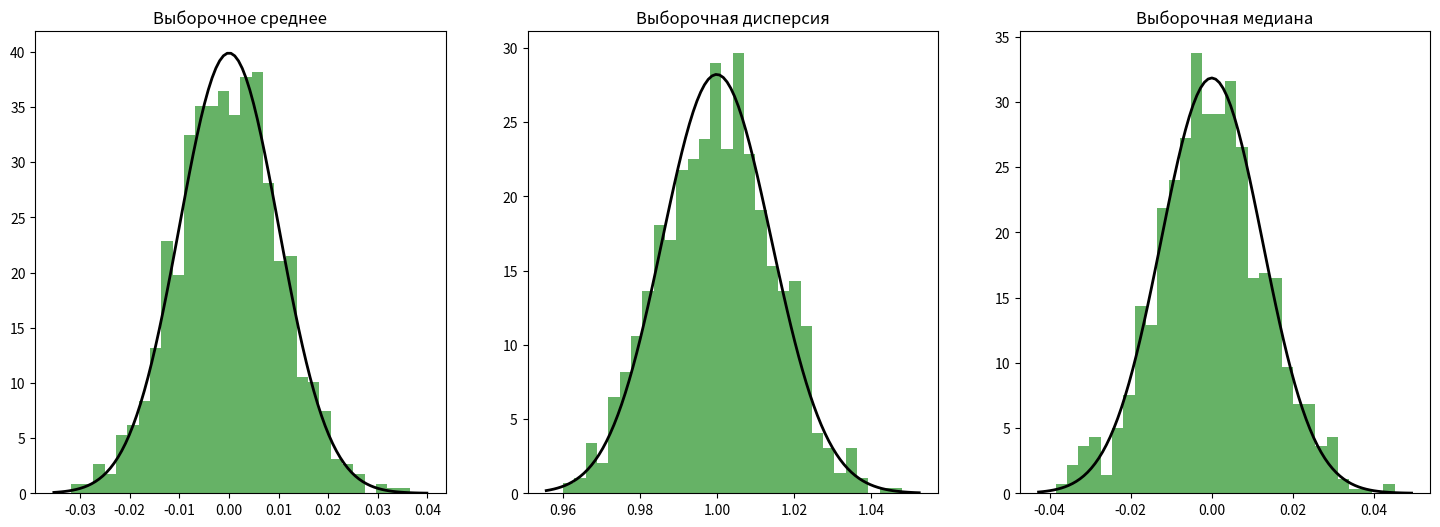
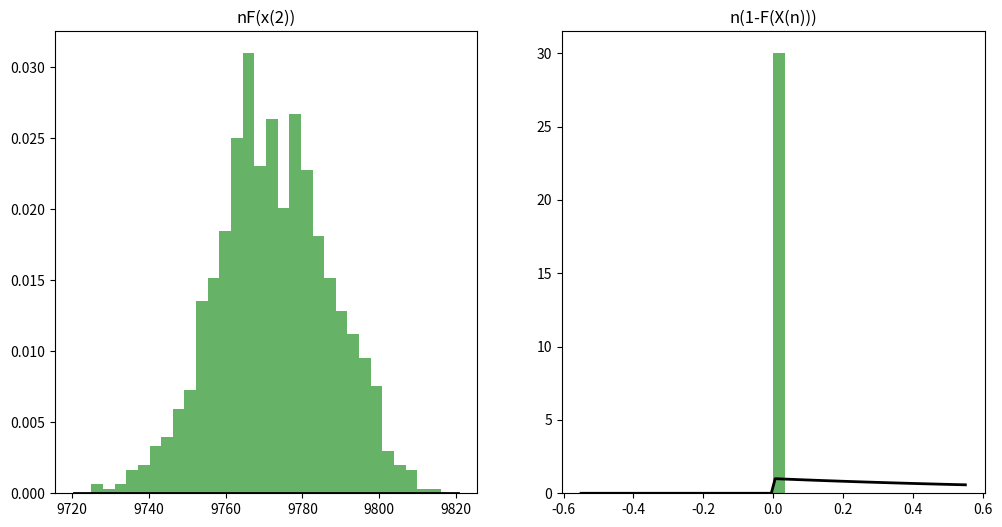

These figures' Python source, in order:
# Импортируем необходимые библиотеки
import numpy as np
import matplotlib.pyplot as plt
from scipy.stats import norm, gamma, expon

# 1) Выбор распределения
# Выбираем нормальное распределение, так как у него существуют все четыре момента.
mu, sigma = 0, 1 # параметры нормального распределения
N = 10000 # объем выборки
M = 1000 # количество выборок

# 2) Генерация выборок
# Генерируем большое количество выборок большого объема.
samples = np.random.normal(mu, sigma, (M, N))

# 3) Вычисление статистик
# Вычисляем соответствующие статистики для каждой выборки.
means = samples.mean(axis=1)
variances = samples.var(axis=1)
medians = np.median(samples, axis=1)

# 4) Построение гистограмм
# Строим гистограммы результатов для каждой статистики.
plt.figure(figsize=(18, 6))

plt.subplot(131)
plt.hist(means, bins=30, density=True, alpha=0.6, color='g')
xmin, xmax = plt.xlim()
x = np.linspace(xmin, xmax, 100)
p = norm.pdf(x, mu, sigma/np.sqrt(N))
plt.plot(x, p, 'k', linewidth=2)
plt.title('Выборочное среднее')

plt.subplot(132)
plt.hist(variances, bins=30, density=True, alpha=0.6, color='g')
xmin, xmax = plt.xlim()
x = np.linspace(xmin, xmax, 100)
p = gamma.pdf(x, N/2, scale=2/(N-1))
plt.plot(x, p, 'k', linewidth=2)
plt.title('Выборочная дисперсия')

plt.subplot(133)
plt.hist(medians, bins=30, density=True, alpha=0.6, color='g')
xmin, xmax = plt.xlim()
x = np.linspace(xmin, xmax, 100)
p = norm.pdf(x, mu, sigma*np.sqrt(np.pi/(2*N)))
plt.plot(x, p, 'k', linewidth=2)
plt.title('Выборочная медиана')

plt.show()

# 5) Вывод статистик
# Выводим математическое ожидание, дисперсию и медиану.
print(f'Среднее: {means.mean()}, Дисперсия: {variances.mean()}, Медиана: {np.median(medians)}')

# 6) Вычисление 𝑛𝐹(𝑋(2)) и 𝑛(1−𝐹(𝑋(𝑛)))
# Вычисляем 𝑛𝐹(𝑋(2)) и 𝑛(1−𝐹(𝑋(𝑛))) для каждой выборки.
F_X2 = np.sum(samples <= 2, axis=1) / N
U1 = N * F_X2

F_Xn = np.sum(samples <= N, axis=1) / N
U2 = N * (1 - F_Xn)

# 7) Построение гистограмм для 𝑛𝐹(𝑋(2)) и 𝑛(1−𝐹(𝑋(𝑛)))
# Строим гистограммы результатов для 𝑛𝐹(𝑋(2)) и 𝑛(1−𝐹(𝑋(𝑛))).
plt.figure(figsize=(12, 6))

plt.subplot(121)
plt.hist(U1, bins=30, density=True, alpha=0.6, color='g')
xmin, xmax = plt.xlim()
x = np.linspace(xmin, xmax, 100)
p = gamma.pdf(x, 2, scale=1)
plt.plot(x, p, 'k', linewidth=2)
plt.title('nF(x(2))')

plt.subplot(122)
plt.hist(U2, bins=30, density=True, alpha=0.6, color='g')
xmin, xmax = plt.xlim()
x = np.linspace(xmin, xmax, 100)
p = expon.pdf(x, scale=1)
plt.plot(x, p, 'k', linewidth=2)
plt.title('n(1-F(X(n)))')

plt.show()

# 8) Вывод статистик
# Выводим среднее значение 𝑛𝐹(𝑋(2)) и 𝑛(1−𝐹(𝑋(𝑛))).
print(f'Среднее nF(x(2)): {U1.mean()}, Среднее nF(x(2)): {U2.mean()}')
